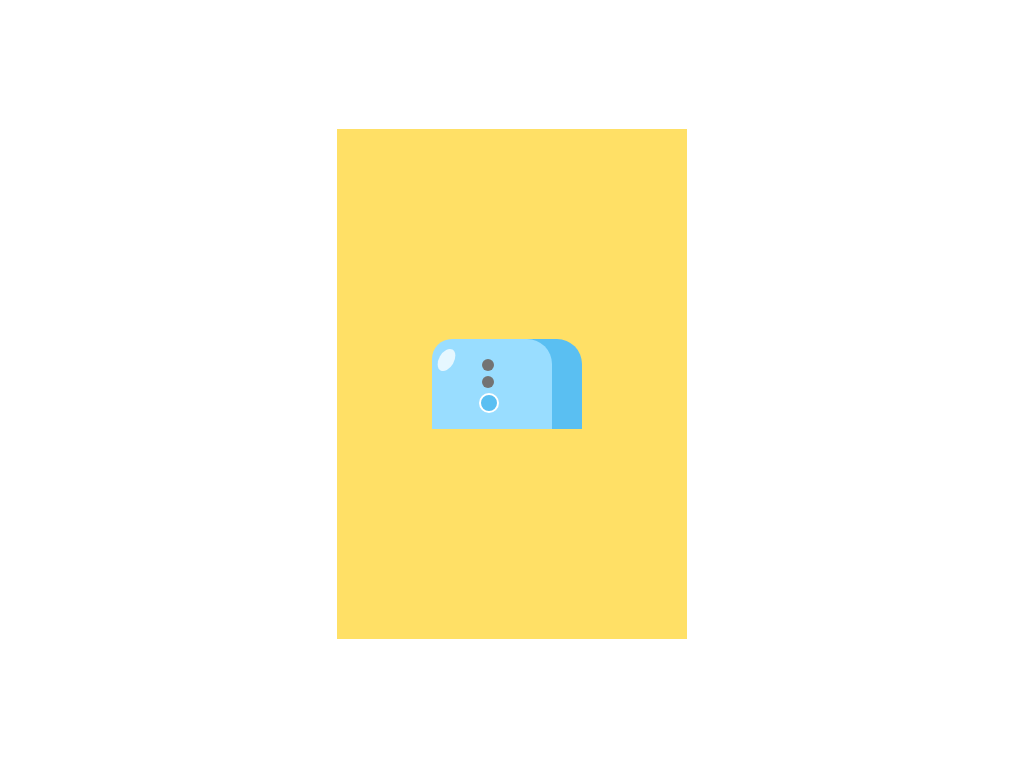

Write the HTML and CSS that draws this image.

<!-- file: toaster.html -->
<!DOCTYPE html>
<html lang="en">
<head>
  <meta charset="UTF-8">
  <meta name="viewport" content="width=device-width, initial-scale=1.0">
  <title>Toaster</title>
  <link rel="stylesheet" href="./toaster.css">
</head>
<body>
  <div class="mycanvas">
    <div class="toaster">
      <div class="cover">
        <div class="b1"></div>
        <div class="b2"></div>
        <div class="b3"></div>
        <div class="shine"></div>
      </div>
      <div class="slot1"></div>
      <div class="slot2"></div>
    </div>
  </div>
</body>
</html>

/* file: toaster.css */
body {
 margin: 0; 
 padding: 0;
}

.mycanvas {
  background-color: #ffe066;
  height: 510px;
  width: 350px;
  margin: auto;
  position: absolute;
  top: 0;
  bottom: 0;
  left: 0;
  right: 0;
}

.toaster {
  background-color: #5abff2;
  height: 90px;
  width: 120px;
  position: relative;
  top: 210px;
  left: 125px;
  border-radius: 20px 25px 0 0;
}

.cover {
  background-color: #99ddff;
  height: 90px;
  width: 120px;
  border-radius: 20px 25px 0 0;
  position: relative;
  right: 30px;
}

.b1, .b2 {
  background-color: #737373;
  width: 12px;
  height: 12px;
  border-radius: 50%;
  position: relative;
}

.b1 {
  top: 20px;
  left: 50px;
}

.b2 {
  top: 25px;
  left: 50px;
}

.b3 {
  background-color: #5abff2;
  height: 16px;
  width: 16px;
  position: relative;
  top: 30px;
  left: 46.5px;
  border-radius: 50%;
  border: 2px solid white;
}

.shine {
  position: relative;
  height: 24px;
  width: 15px;
  background-color: #e6f7ff;
  border-radius: 50%;
  position: relative;
  transform: rotate(30deg);
  bottom: 35px;
  left: 7px;
}
